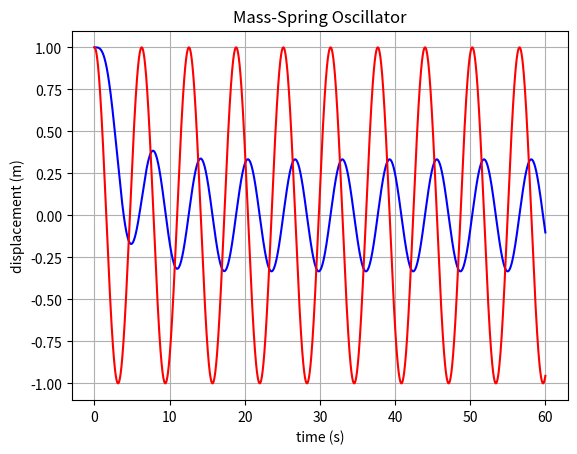

Python code for this plot:
#!/usr/bin/env python3
# -*- coding: utf-8 -*-
"""
Created on Sun Oct 22 16:35:36 2023

[redacted]
"""

import numpy as np
import matplotlib.pyplot as plt

#------------------------------------------------------------------------------
# System paramters

m = 1 # Mass in kg
c = 3 # Damping constant in Nm/s
k = 1 # Spring constant N/m

x_0 = 1 # Initial diplacement
v_0 = 0 # Initial velocity

# Forcing parameters
F_0 = 1
Omega = 1
#------------------------------------------------------------------------------
# Simulation parameters

t_0 = 0
t_end = 60
dt = 0.01

#------------------------------------------------------------------------------
# Function definitions

# Forcing function
def F(t):
    return (F_0 * np.cos(Omega * t))

# Runge-Kutta function
def Runge_Kutta_4(x, v, dt, t):
    k1_x = v
    k1_v = -(c * v + k * x - F(t)) / m
    
    k2_x = v + 0.5 * dt * k1_v
    k2_v = -(c * (v + 0.5 * dt * k1_v) + k * (x + 0.5 * dt * k1_x) -
             F(t + 0.5 * dt)) / m
    
    k3_x = v + 0.5 * dt * k2_v
    k3_v = -(c * (v + 0.5 * dt * k2_v) + k * (x + 0.5 * dt * k2_x) -
             F(t + 0.5 * dt)) / m
    
    k4_x = v + dt * k3_v
    k4_v = -(c * (v + dt * k3_v) + k * (x + dt * k3_x) -
             F(t + dt)) / m
    
    x_new = x + (dt / 6) * (k1_x + 2 * k2_x + 2 * k3_x + k4_x)
    v_new = v + (dt / 6) * (k1_v + 2 * k2_v + 2 * k3_v + k4_v)
    
    return x_new, v_new
    
def simulate(x_0, v_0, t_0, t_end, dt):
    t = np.arange(t_0, t_end, dt)
    x = x_0
    v = v_0

    xList = [x_0]
    vList = [v_0]

    for n in t[1:]:
        x, v = Runge_Kutta_4(x, v, dt, n)
        xList.append(x)
        vList.append(v)
    
    return t, xList, vList
#------------------------------------------------------------------------------
# Initialising variables and running loop

t, x, _ = simulate(x_0, v_0, t_0, t_end, dt)

#------------------------------------------------------------------------------
# Display    

plt.plot(t, x, 'b-')
plt.plot(t, F(t), 'r-')
plt.title("Mass-Spring Oscillator")
plt.xlabel("time (s)")
plt.ylabel("displacement (m)")
plt.grid()
plt.show()